Run: headless pygame with SDL's dummy video driver; simulated clock (each Clock.tick advances the game by its frame time, no real sleeping); random seed 0; keys injected as events and as key.get_pressed() state; no mouse input.
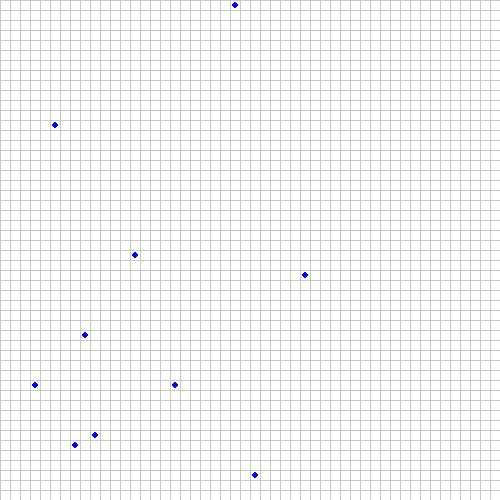
Frame 1 of 4 · flips 1–60 · no input
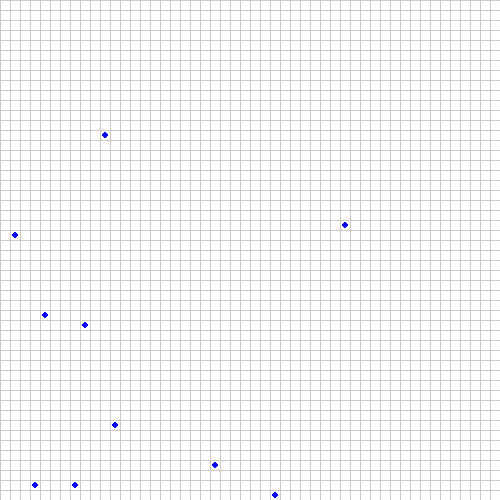
Frame 2 of 4 · flips 61–180 · tapped SPACE, RETURN · held RIGHT (→), D
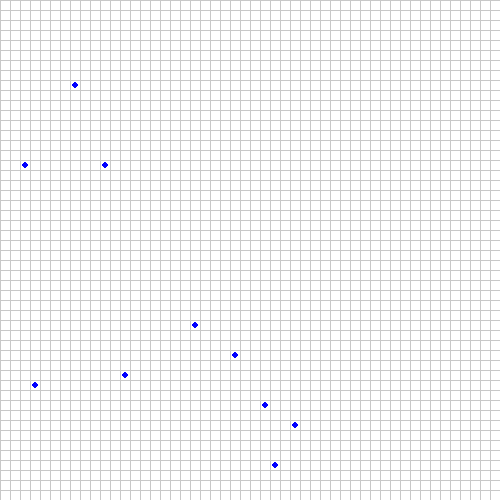
Frame 3 of 4 · flips 181–300 · held DOWN (↓), S
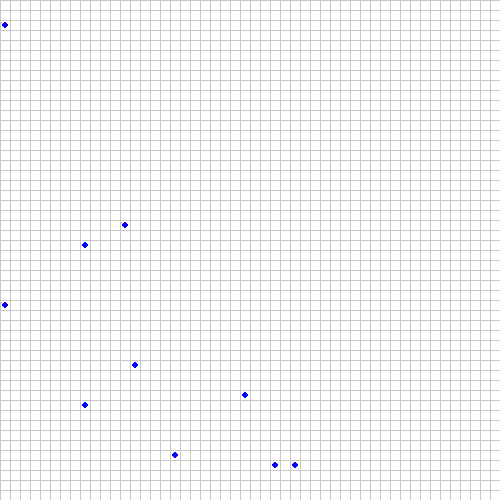
Frame 4 of 4 · flips 301–420 · held LEFT (←), A, UP (↑), W

The pygame program that drew these frames:

import pygame
import random

# Cấu hình kích thước cửa sổ và lưới
WINDOW_WIDTH, WINDOW_HEIGHT = 500, 500  # Kích thước cửa sổ (pixels)
GRID_WIDTH, GRID_HEIGHT = 50, 50        # Số ô theo chiều ngang và dọc của lưới
CELL_SIZE = WINDOW_WIDTH // GRID_WIDTH  # Kích thước 1 ô (pixels)

# Định nghĩa lớp Agent đại diện cho khách tham quan
class Agent:
    def __init__(self, x, y, color=(0, 0, 255)):
        self.x = x  # Vị trí x (theo ô)
        self.y = y  # Vị trí y (theo ô)
        self.color = color

    def move(self):
        # Chọn bước di chuyển ngẫu nhiên theo cả hai hướng x và y
        dx = random.choice([-1, 0, 1])
        dy = random.choice([-1, 0, 1])
        # Cập nhật vị trí, đảm bảo không vượt ra ngoài lưới
        self.x = max(0, min(GRID_WIDTH - 1, self.x + dx))
        self.y = max(0, min(GRID_HEIGHT - 1, self.y + dy))

def main():
    # Khởi tạo Pygame
    pygame.init()
    screen = pygame.display.set_mode((WINDOW_WIDTH, WINDOW_HEIGHT))
    pygame.display.set_caption("Mô hình công viên bằng Pygame")
    clock = pygame.time.Clock()

    # Tạo danh sách agent với vị trí khởi đầu ngẫu nhiên
    num_agents = 10  # Số lượng khách tham quan
    agents = []
    for _ in range(num_agents):
        start_x = random.randint(0, GRID_WIDTH - 1)
        start_y = random.randint(0, GRID_HEIGHT - 1)
        agents.append(Agent(start_x, start_y))

    running = True
    while running:
        # Xử lý sự kiện
        for event in pygame.event.get():
            if event.type == pygame.QUIT:
                running = False

        # Cập nhật vị trí cho mỗi agent
        for agent in agents:
            agent.move()

        # Vẽ lại nền và lưới (tùy chọn)
        screen.fill((255, 255, 255))  # Nền trắng

        # Vẽ lưới: các đường kẻ chia ô (màu xám nhạt)
        for x in range(0, WINDOW_WIDTH, CELL_SIZE):
            pygame.draw.line(screen, (200, 200, 200), (x, 0), (x, WINDOW_HEIGHT))
        for y in range(0, WINDOW_HEIGHT, CELL_SIZE):
            pygame.draw.line(screen, (200, 200, 200), (0, y), (WINDOW_WIDTH, y))

        # Vẽ các agent dưới dạng hình tròn nhỏ trong từng ô
        for agent in agents:
            # Tính vị trí pixel trung tâm của ô
            center_x = agent.x * CELL_SIZE + CELL_SIZE // 2
            center_y = agent.y * CELL_SIZE + CELL_SIZE // 2
            pygame.draw.circle(screen, agent.color, (center_x, center_y), CELL_SIZE // 3)

        pygame.display.flip()
        clock.tick(5)  # 5 khung hình mỗi giây (fps)

    pygame.quit()

if __name__ == "__main__":
    main()
